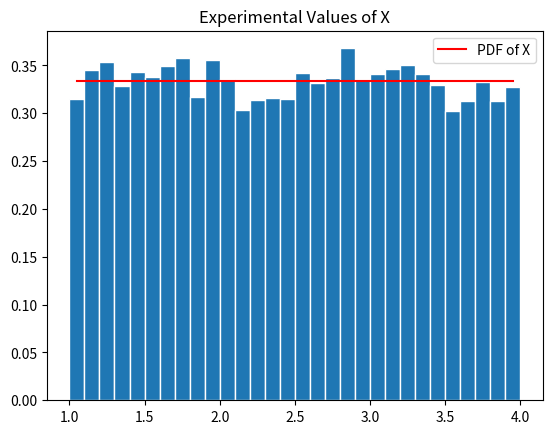

Source code (Python):
import numpy as np
import matplotlib.pyplot as plt


# Function that calculates uniform pdf
def UnifPDF(a, b, x):
    f = (1/abs(b-a))*np.ones(np.size(x))
    return f


# Main function
def main():
    a = 1
    b = 4
    n = 10000
    # Array of random variable x
    x = np.random.uniform(a, b, n)

    # Plotting code
    nbins = 30  # Number of bins
    edgecolor = 'w'  # Color separating bars in the bargraph
    #
    bins = [float(x) for x in np.linspace(a, b, nbins + 1)]
    h1, bin_edges = np.histogram(x, bins, density=True)
    # Define points on the horizontal axis
    be1 = bin_edges[0:np.size(bin_edges) - 1]
    be2 = bin_edges[1:np.size(bin_edges)]
    b1 = (be1 + be2) / 2
    barwidth = b1[1] - b1[0]  # Width of bars in the bargraph
    plt.close('all')
    # PLOT THE BAR GRAPH
    fig1 = plt.figure(1)
    plt.bar(b1, h1, width=barwidth, edgecolor=edgecolor)

    f = UnifPDF(a, b, b1)
    plt.plot(b1, f, 'r')

    plt.title('Experimental Values of X')
    plt.legend(['PDF of X'])
    plt.show()

    # mean and standard deviation of x
    mu_x = np.mean(x)
    sig_x = np.std(x)

    print("Mean of X: ", mu_x)
    print("Standard Deviation of X: ", sig_x)

    return 0


main()

